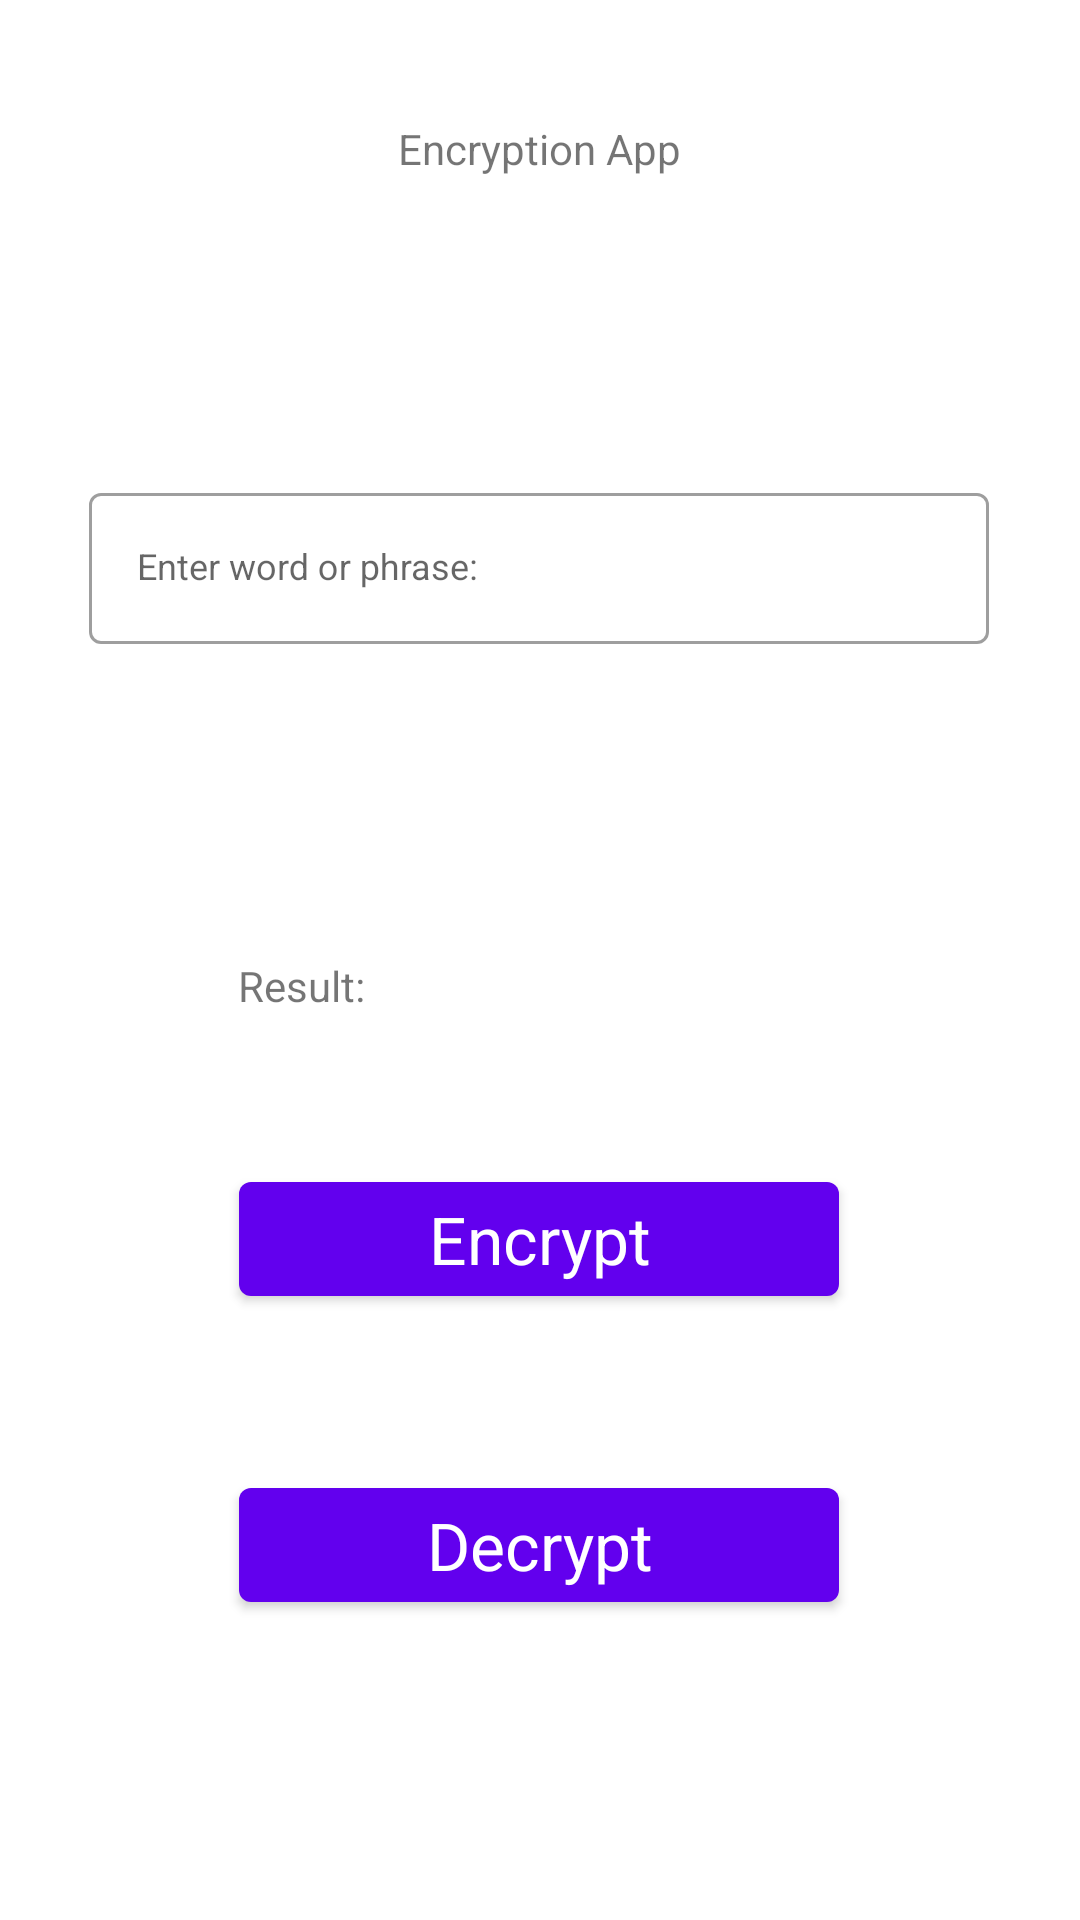

Produce the Android XML layout that renders to this screen, including the resource entries it uses.
<!-- AndroidManifest.xml: application theme Theme.EncryptionApp -->
<!-- res/layout/activity_main.xml -->
<?xml version="1.0" encoding="utf-8"?>
<androidx.constraintlayout.widget.ConstraintLayout xmlns:android="http://schemas.android.com/apk/res/android"
    xmlns:app="http://schemas.android.com/apk/res-auto"
    xmlns:tools="http://schemas.android.com/tools"
    android:layout_width="match_parent"
    android:layout_height="match_parent"
    tools:context=".ui.MainActivity">

    <com.google.android.material.textview.MaterialTextView
        android:id="@+id/app_name_header_text_view"
        android:layout_width="wrap_content"
        android:layout_height="wrap_content"
        android:layout_marginTop="40dp"
        android:text="@string/app_name_header_text"
        app:layout_constraintEnd_toEndOf="parent"
        app:layout_constraintStart_toStartOf="parent"
        app:layout_constraintTop_toTopOf="parent" />

    <com.google.android.material.textfield.TextInputLayout
        android:id="@+id/input_string_layout"
        style="@style/Widget.MaterialComponents.TextInputLayout.OutlinedBox"
        android:layout_width="300sp"
        android:layout_height="60sp"
        android:layout_marginTop="100dp"
        app:layout_constraintEnd_toEndOf="parent"
        app:layout_constraintHorizontal_bias="0.495"
        app:layout_constraintStart_toStartOf="parent"
        app:layout_constraintTop_toBottomOf="@+id/app_name_header_text_view">

        <com.google.android.material.textfield.TextInputEditText
            android:id="@+id/input_string_edit_text"
            android:layout_width="match_parent"
            android:layout_height="wrap_content"
            android:hint="@string/enter_word_or_phrase"
            android:inputType="numberDecimal"
            android:textAppearance="@style/TextAppearance.AppCompat.Medium"
            android:textSize="12sp" />
    </com.google.android.material.textfield.TextInputLayout>

    <com.google.android.material.textview.MaterialTextView
        android:id="@+id/result_text_text_view"
        android:layout_width="wrap_content"
        android:layout_height="wrap_content"
        android:layout_marginTop="100dp"
        android:text="@string/result_text"
        app:layout_constraintEnd_toEndOf="parent"
        app:layout_constraintHorizontal_bias="0.25"
        app:layout_constraintStart_toStartOf="parent"
        app:layout_constraintTop_toBottomOf="@+id/input_string_layout" />

    <com.google.android.material.textview.MaterialTextView
        android:id="@+id/result_text_view"
        android:layout_width="wrap_content"
        android:layout_height="wrap_content"
        android:layout_marginTop="100dp"
        android:text=""
        app:layout_constraintEnd_toEndOf="parent"
        app:layout_constraintHorizontal_bias="0.506"
        app:layout_constraintStart_toEndOf="@+id/result_text_text_view"
        app:layout_constraintTop_toBottomOf="@+id/input_string_layout" />

    <com.google.android.material.button.MaterialButton
        android:id="@+id/encrypt_button"
        android:layout_width="200sp"
        android:layout_height="50sp"
        android:layout_marginTop="50dp"
        android:text="@string/encrypt_button_text"
        android:textAppearance="@style/TextAppearance.AppCompat.Medium"
        android:textSize="22sp"
        app:layout_constraintEnd_toEndOf="parent"
        app:layout_constraintHorizontal_bias="0.497"
        app:layout_constraintStart_toStartOf="parent"
        app:layout_constraintTop_toBottomOf="@+id/result_text_text_view" />

    <com.google.android.material.button.MaterialButton
        android:id="@+id/decrypt_button"
        android:layout_width="200sp"
        android:layout_height="50sp"
        android:layout_marginTop="152dp"
        android:text="@string/decrypt_button_text"
        android:textAppearance="@style/TextAppearance.AppCompat.Medium"
        android:textSize="22sp"
        app:layout_constraintEnd_toEndOf="parent"
        app:layout_constraintHorizontal_bias="0.497"
        app:layout_constraintStart_toStartOf="parent"
        app:layout_constraintTop_toBottomOf="@+id/result_text_text_view" />

</androidx.constraintlayout.widget.ConstraintLayout>
<!-- resources referenced by this layout -->
<resources>
  <string name="app_name_header_text">Encryption App</string>
  <string name="decrypt_button_text">Decrypt</string>
  <string name="encrypt_button_text">Encrypt</string>
  <string name="enter_word_or_phrase">Enter word or phrase:</string>
  <string name="result_text">Result:</string>
  <style name="Theme.EncryptionApp" parent="Theme.MaterialComponents.DayNight.DarkActionBar">
          
          <item name="colorPrimary">@color/purple_500</item>
          <item name="colorPrimaryVariant">@color/purple_700</item>
          <item name="colorOnPrimary">@color/white</item>
          
          <item name="colorSecondary">@color/teal_200</item>
          <item name="colorSecondaryVariant">@color/teal_700</item>
          <item name="colorOnSecondary">@color/black</item>
          
          <item name="android:statusBarColor">?attr/colorPrimaryVariant</item>
          
      </style>
  <!-- not gathered from this repository: default colours our renderer supplied (Android Studio template values) -->
  <color name="purple_500">#FF6200EE</color>
  <color name="purple_700">#FF3700B3</color>
  <color name="teal_200">#FF03DAC5</color>
  <color name="teal_700">#FF018786</color>
  <color name="black">#FF000000</color>
  <color name="white">#FFFFFFFF</color>
</resources>
